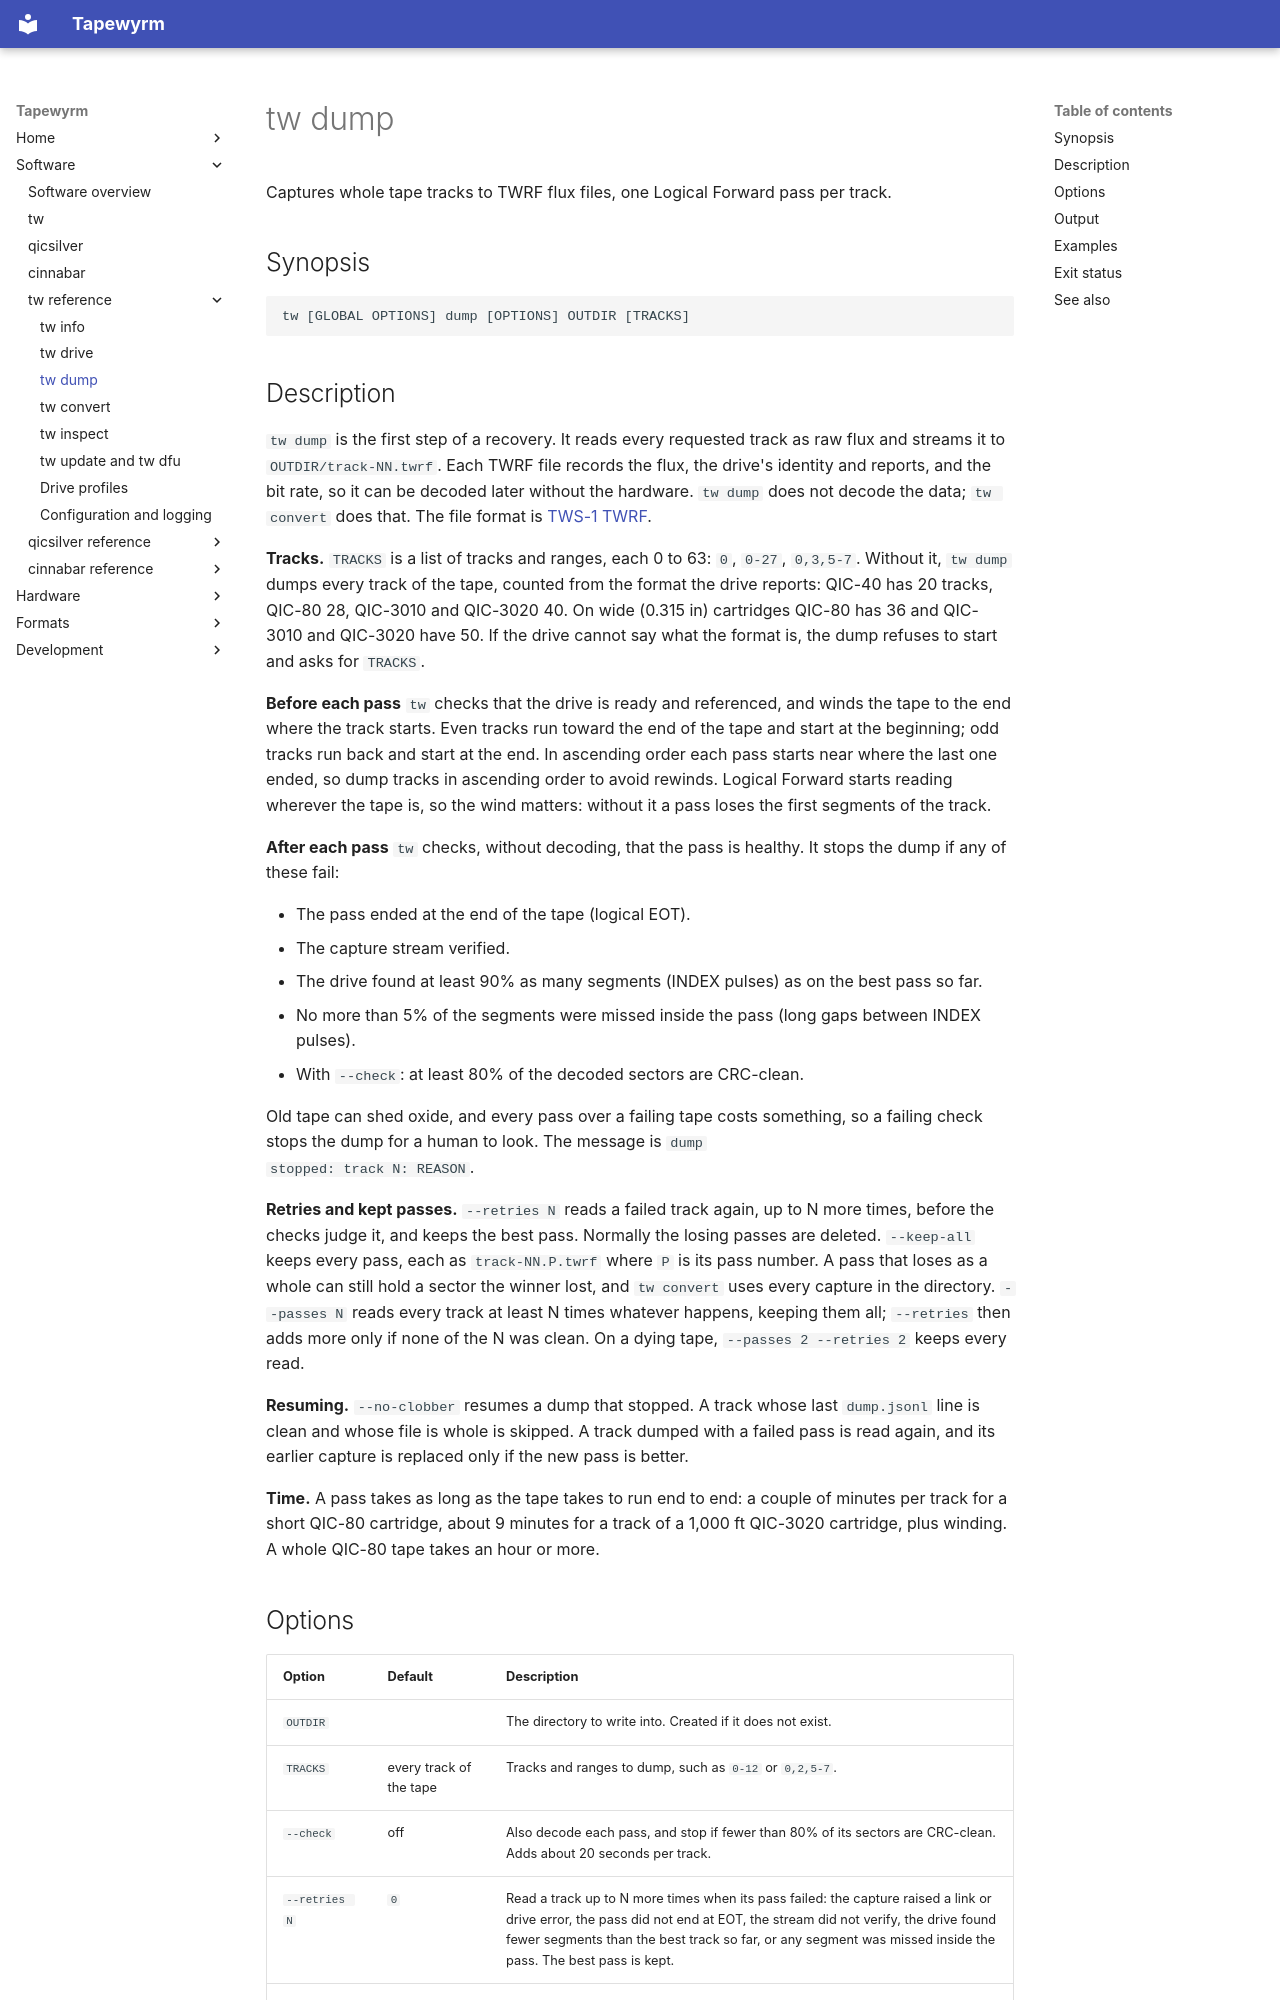

repository: indrora/tapewyrm · page: tw/dump/index.html · generator: mkdocs

# tw dump

Captures whole tape tracks to TWRF flux files, one Logical Forward pass per
track.

## Synopsis

```text
tw [GLOBAL OPTIONS] dump [OPTIONS] OUTDIR [TRACKS]
```

## Description

`tw dump` is the first step of a recovery. It reads every requested track as
raw flux and streams it to `OUTDIR/track-NN.twrf`. Each TWRF file records the
flux, the drive's identity and reports, and the bit rate, so it can be decoded
later without the hardware. `tw dump` does not decode the data; `tw convert`
does that. The file format is [TWS-1 TWRF](../spec/twrf.md).

**Tracks.** `TRACKS` is a list of tracks and ranges, each 0 to 63: `0`,
`0-27`, `0,3,5-7`. Without it, `tw dump` dumps every track of the tape,
counted from the format the drive reports: QIC-40 has 20 tracks, QIC-80 28,
QIC-3010 and QIC-3020 40. On wide (0.315 in) cartridges QIC-80 has 36 and
QIC-3010 and QIC-3020 have 50. If the drive cannot say
what the format is, the dump refuses to start and asks for `TRACKS`.

**Before each pass** `tw` checks that the drive is ready and referenced, and
winds the tape to the end where the track starts. Even tracks run toward the
end of the tape and start at the beginning; odd tracks run back and start at
the end. In ascending order each pass starts near where the last one ended, so
dump tracks in ascending order to avoid rewinds. Logical Forward starts
reading wherever the tape is, so the wind matters: without it a pass loses the
first segments of the track.

**After each pass** `tw` checks, without decoding, that the pass is healthy.
It stops the dump if any of these fail:

- The pass ended at the end of the tape (logical EOT).
- The capture stream verified.
- The drive found at least 90% as many segments (INDEX pulses) as on the best
  pass so far.
- No more than 5% of the segments were missed inside the pass (long gaps
  between INDEX pulses).
- With `--check`: at least 80% of the decoded sectors are CRC-clean.

Old tape can shed oxide, and every pass over a failing tape costs something,
so a failing check stops the dump for a human to look. The message is `dump
stopped: track N: REASON`.

**Retries and kept passes.** `--retries N` reads a failed track again, up to N
more times, before the checks judge it, and keeps the best pass. Normally the
losing passes are deleted. `--keep-all` keeps every pass, each as
`track-NN.P.twrf` where `P` is its pass number. A pass that loses as a whole
can still hold a sector the winner lost, and `tw convert` uses every capture
in the directory. `--passes N` reads every track at least N times whatever
happens, keeping them all; `--retries` then adds more only if none of the N
was clean. On a dying tape, `--passes 2 --retries 2` keeps every read.

**Resuming.** `--no-clobber` resumes a dump that stopped. A track whose last
`dump.jsonl` line is clean and whose file is whole is skipped. A track dumped
with a failed pass is read again, and its earlier capture is replaced only if
the new pass is better.

**Time.** A pass takes as long as the tape takes to run end to end: a couple
of minutes per track for a short QIC-80 cartridge, about 9 minutes for a track
of a 1,000 ft QIC-3020 cartridge, plus winding. A whole QIC-80 tape takes an
hour or more.
